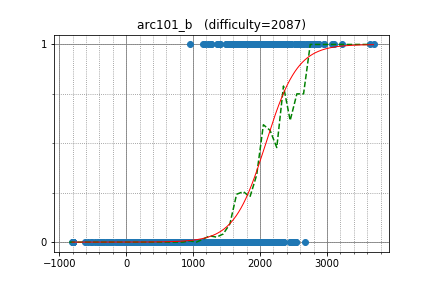

Data behind this chart, as committed beside it:
murat, 2042.413209, 1
monolith, 2189, 1
samcompu, 1180, 1
Zhang_RQ, 1262, 1
toonewbie, 2076, 1
nexusuica, 1152, 0
Taran_1407, 1152, 0
Lucky_Glass, 1347, 0
you070707, 1255, 0
toshinari, 1292, 0
urutom, 1430, 0
Shinjirow, 1168, 0
wyz1251612514, 1356, 0
kanra824, 1039, 0
Daylight, 1223, 0
rodea_0952, 1131, 0
KingSann, 1444, 0
ota42y, 940.9, 0
moxn_nxom, 1136, 0
Corvvs, 1323, 0
wheson, 1190, 0
hy1004, 457.6, 0
shadowice1984, 1600, 0
youjotape, 1352, 0
huzhaoyang, 1383, 0
ddyuudd, 953.7, 0
CATE, 922.7, 0
yamate11, 1019, 0
Dekiru, 698.5, 0
psmf1, 1009, 0
islet, 1522, 0
Gfy593L3, 815.7, 0
Peroxide, 1136, 0
taq225, 1026, 0
xrekkusu, 909.7, 0
yy4, 879.7, 0
spihill, 1233, 0
su_565fx, 1278, 0
kyori451, 1104, 0
samarth491, 1344, 0
kokubun0293, 1244, 0
KyRillos_BoshRa, 1292, 0
ktateish, 1214, 0
lofu_imgkr, 1024, 0
LEE_0102, 1260, 0
anqooqie, 1222, 0
izumo, 1095, 0
japanesekeigo, 839.8, 0
iry, 1038, 0
uzzy, 726.1, 0
saikoumi, 1198, 0
ngard, 923.3, 0
shinku134, 1198, 0
hati, 1274, 0
mtakushi, 1130, 0
ferin_tech, 1943, 0
SakibAlamin, 1056, 0
sansaqua, 935.7, 0
Him98, 1098, 0
nakajiy, 820.3, 0
Gash788, 718.5, 0
... 2,100 more rows
